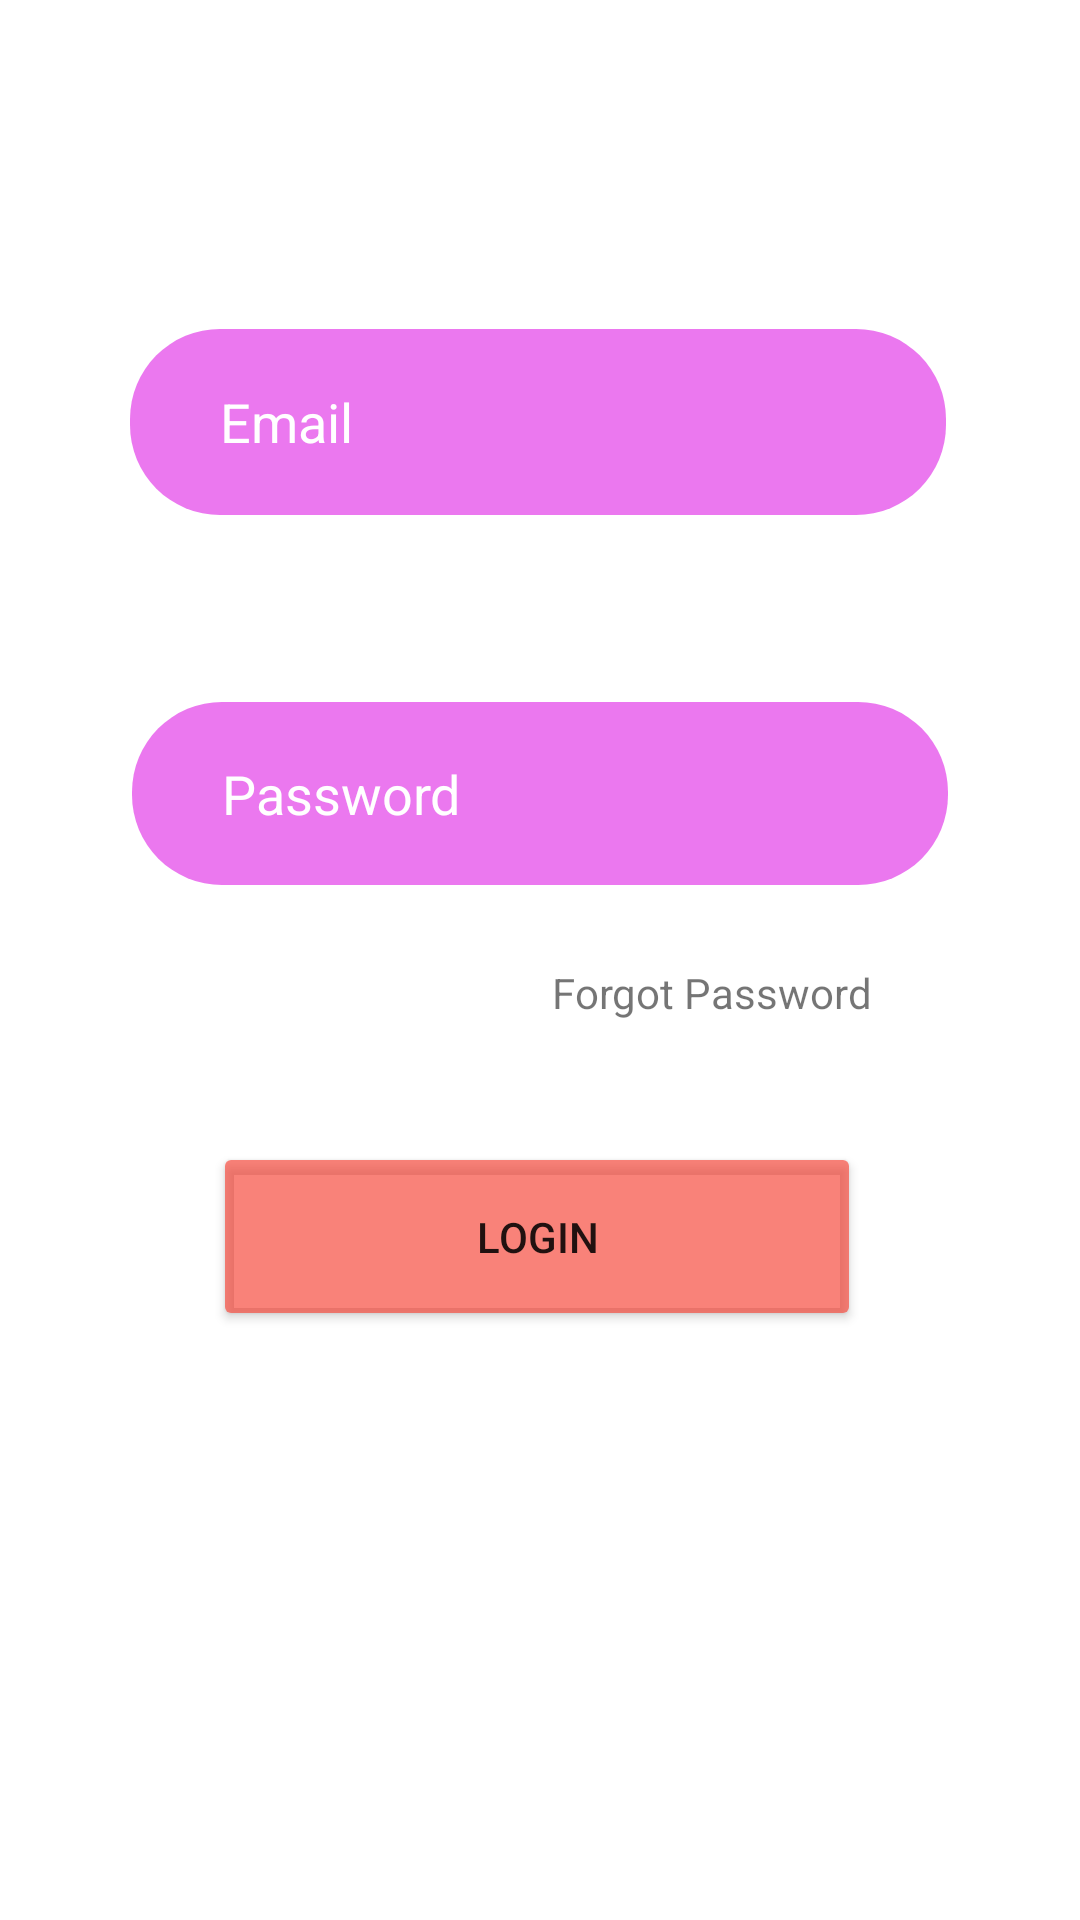

Android layout source for this screen:
<!-- AndroidManifest.xml: application theme Theme.ChattingApp -->
<!-- res/layout/activity_login2.xml -->
<?xml version="1.0" encoding="utf-8"?>
<androidx.constraintlayout.widget.ConstraintLayout xmlns:android="http://schemas.android.com/apk/res/android"
    xmlns:app="http://schemas.android.com/apk/res-auto"
    xmlns:tools="http://schemas.android.com/tools"
    android:layout_width="match_parent"
    android:layout_height="match_parent"
    android:background="#FFFFFF"
    android:backgroundTint="#FFFFFF">


    <Button
        android:id="@+id/button2"

        android:layout_width="216dp"
        android:layout_height="63dp"

        android:backgroundTint="#AEF6483B"
        android:text="LOGIN"
        app:cornerRadius="28dp"
        app:layout_constraintBottom_toBottomOf="parent"
        app:layout_constraintEnd_toEndOf="parent"
        app:layout_constraintHorizontal_bias="0.492"
        app:layout_constraintStart_toStartOf="parent"
        app:layout_constraintTop_toTopOf="parent"
        app:layout_constraintVertical_bias="0.66" />

    <EditText
        android:id="@+id/email"
        android:layout_width="272dp"
        android:layout_height="62dp"
        android:background="@drawable/shape2"
        android:backgroundTint="#EB78EF"
        android:ems="10"
        android:hint="Email"
        android:inputType="textPersonName"
        android:paddingStart="30dp"
        android:textColorHint="#FFFFFF"
        app:layout_constraintBottom_toBottomOf="parent"
        app:layout_constraintEnd_toEndOf="parent"
        app:layout_constraintHorizontal_bias="0.494"
        app:layout_constraintStart_toStartOf="parent"
        app:layout_constraintTop_toTopOf="parent"
        app:layout_constraintVertical_bias="0.19" />

    <EditText
        android:id="@+id/password"
        android:layout_width="272dp"
        android:layout_height="61dp"
        android:background="@drawable/shape2"
        android:backgroundTint="#EB78EF"
        android:ems="10"
        android:hint="Password"
        android:inputType="textPassword"
        android:paddingStart="30dp"
        android:textColorHint="#FFFFFF"
        app:layout_constraintBottom_toBottomOf="parent"
        app:layout_constraintEnd_toEndOf="parent"
        app:layout_constraintStart_toStartOf="parent"
        app:layout_constraintTop_toTopOf="parent"
        app:layout_constraintVertical_bias="0.404" />

    <TextView
        android:id="@+id/textView3"
        android:layout_width="122dp"
        android:layout_height="29dp"
        android:gravity="center"
        android:text="Forgot Password"
        app:layout_constraintBottom_toBottomOf="parent"
        app:layout_constraintEnd_toEndOf="parent"
        app:layout_constraintHorizontal_bias="0.74"
        app:layout_constraintStart_toStartOf="parent"
        app:layout_constraintTop_toTopOf="parent"
        app:layout_constraintVertical_bias="0.518" />

</androidx.constraintlayout.widget.ConstraintLayout>
<!-- resources referenced by this layout -->
<resources>
  <!-- drawable shape2 (drawable) -->
  <?xml version="1.0" encoding="utf-8"?>
  <shape xmlns:android="http://schemas.android.com/apk/res/android"
      android:shape="rectangle">
  
      <solid android:color="@color/teal_200"/>
      <corners android:radius="30dp"/>
  
  
  </shape>
  <style name="Theme.ChattingApp" parent="Theme.MaterialComponents.Light.DarkActionBar">
          
          <item name="colorPrimary">@color/purple_500</item>
          <item name="colorPrimaryVariant">@color/purple_700</item>
          <item name="colorOnPrimary">@color/white</item>
          
          <item name="colorSecondary">@color/teal_200</item>
          <item name="colorSecondaryVariant">@color/teal_700</item>
          <item name="colorOnSecondary">@color/black</item>
          
          <item name="android:statusBarColor" tools:targetApi="l">?attr/colorPrimaryVariant</item>
          
      </style>
  <!-- not gathered from this repository: default colours our renderer supplied (Android Studio template values) -->
  <color name="purple_500">#FF6200EE</color>
  <color name="purple_700">#FF3700B3</color>
  <color name="teal_200">#FF03DAC5</color>
  <color name="teal_700">#FF018786</color>
  <color name="black">#FF000000</color>
  <color name="white">#FFFFFFFF</color>
</resources>
